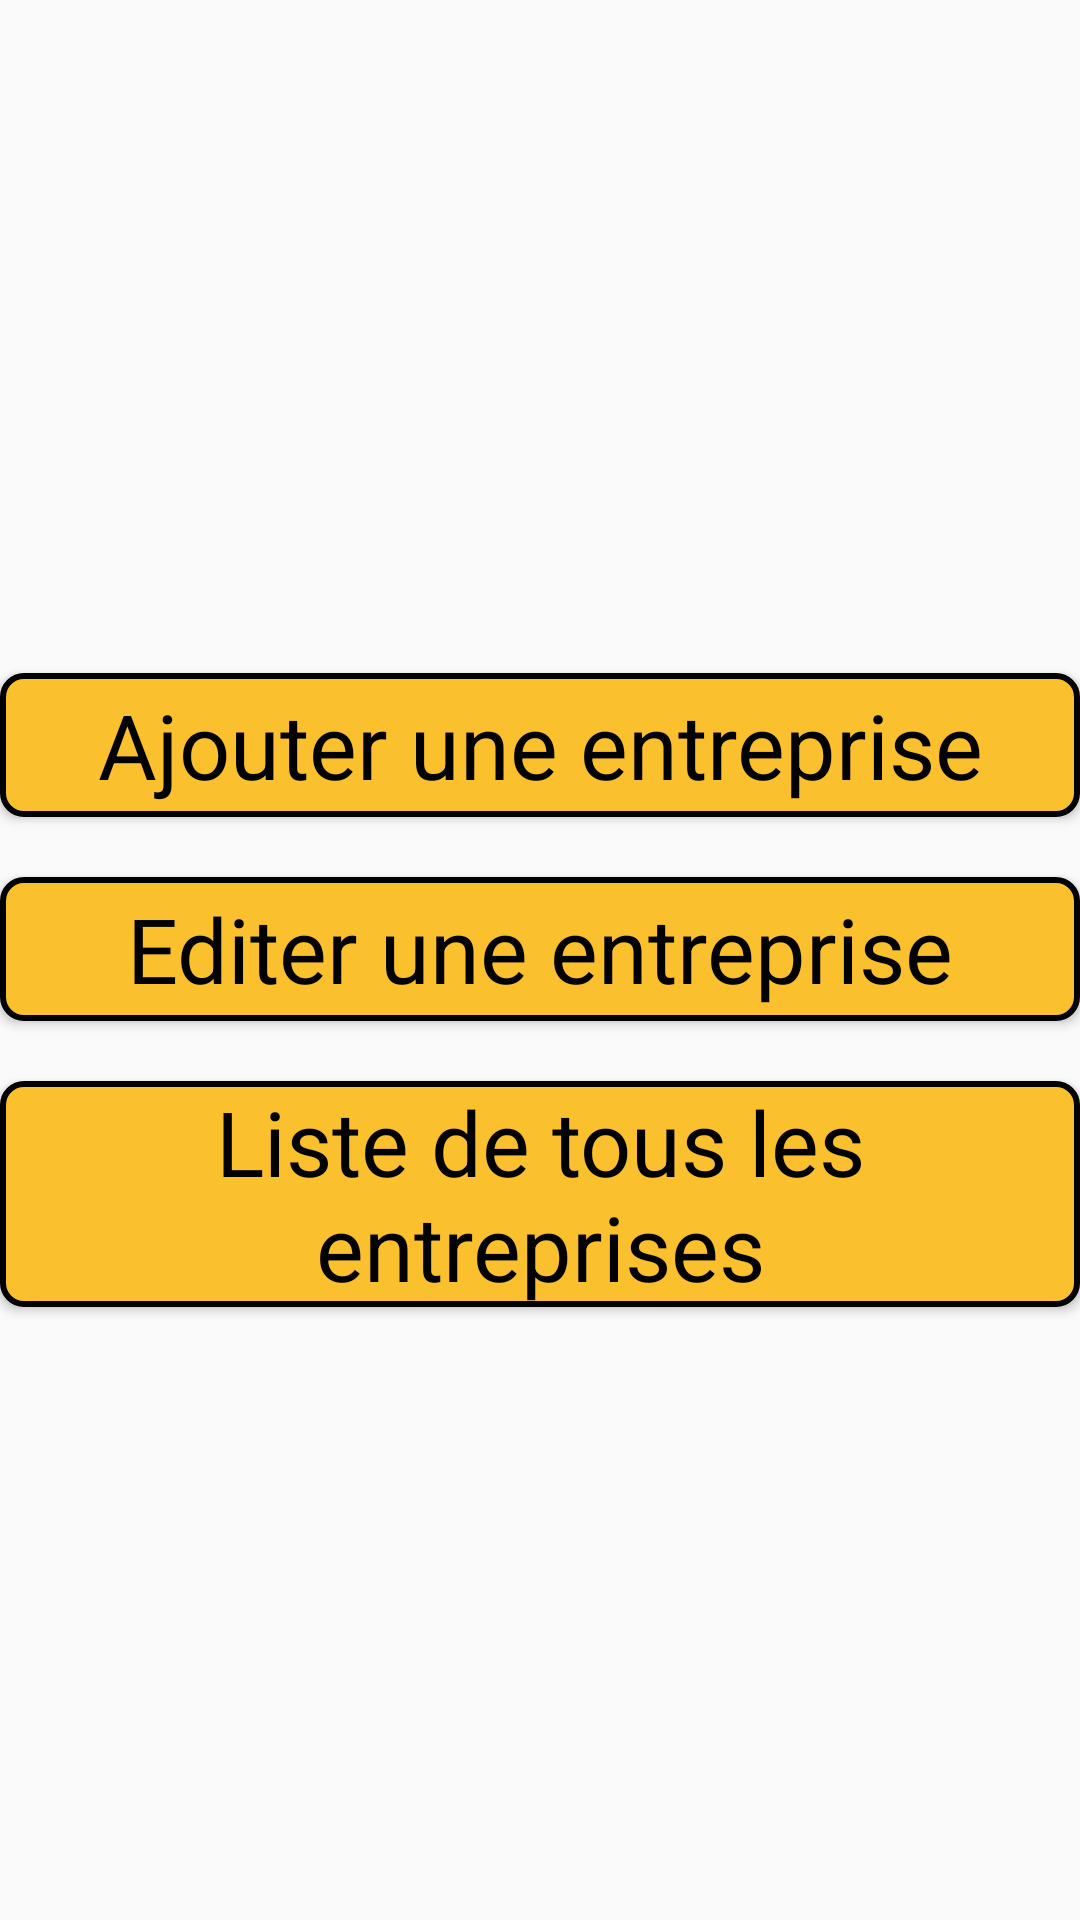

The Android layout XML behind this screen, and the referenced resources:
<!-- AndroidManifest.xml: application theme Theme.CorrectionEFM -->
<!-- res/layout/activity_main.xml -->
<?xml version="1.0" encoding="utf-8"?>
<LinearLayout xmlns:android="http://schemas.android.com/apk/res/android"
    xmlns:app="http://schemas.android.com/apk/res-auto"
    xmlns:tools="http://schemas.android.com/tools"
    android:layout_width="match_parent"
    android:layout_height="match_parent"
    android:orientation="vertical"
    android:gravity="center"
    tools:context=".MainActivity">


    <Button
        android:text="@string/btn1"
        style="@style/stylebtn"
        android:id="@+id/b1"
        android:onClick="acceder"/>

    <Button
        android:text="@string/btn2"
        style="@style/stylebtn"
        android:id="@+id/b2"
        android:onClick="acceder"/>

    <Button
        android:text="@string/btn3"
        style="@style/stylebtn"
        android:id="@+id/b3"
        android:onClick="acceder"/>

</LinearLayout>
<!-- resources referenced by this layout -->
<resources>
  <string name="btn1">Ajouter une entreprise</string>
  <string name="btn2">Editer une entreprise</string>
  <string name="btn3">Liste de tous les entreprises</string>
  <style name="stylebtn" parent="android:Widget.Button">
          <item name="android:layout_width">match_parent</item>
          <item name="android:layout_height">wrap_content</item>
          <item name="android:background">@drawable/forme</item>
          <item name="android:textSize">30sp</item>
          <item name="android:layout_marginTop">20dp</item>
      </style>
  <style name="Theme.CorrectionEFM" parent="Theme.AppCompat.Light">
          
          <item name="colorPrimary">@color/purple_500</item>
          <item name="colorPrimaryVariant">@color/purple_700</item>
          <item name="colorOnPrimary">@color/white</item>
          
          <item name="colorSecondary">@color/teal_200</item>
          <item name="colorSecondaryVariant">@color/teal_700</item>
          <item name="colorOnSecondary">@color/black</item>
          
          <item name="android:statusBarColor" tools:targetApi="l">?attr/colorPrimaryVariant</item>
          
      </style>
  <!-- drawable forme (drawable) -->
  <?xml version="1.0" encoding="utf-8"?>
  <shape xmlns:android="http://schemas.android.com/apk/res/android" android:shape="rectangle">
  
      <solid android:color="#FBC02D"/>
      <corners android:radius="7dp"/>
      <stroke android:width="2dp"/>
  </shape>
  <!-- not gathered from this repository: default colours our renderer supplied (Android Studio template values) -->
  <color name="purple_500">#FF6200EE</color>
  <color name="purple_700">#FF3700B3</color>
  <color name="teal_200">#FF03DAC5</color>
  <color name="teal_700">#FF018786</color>
  <color name="black">#FF000000</color>
  <color name="white">#FFFFFFFF</color>
</resources>
